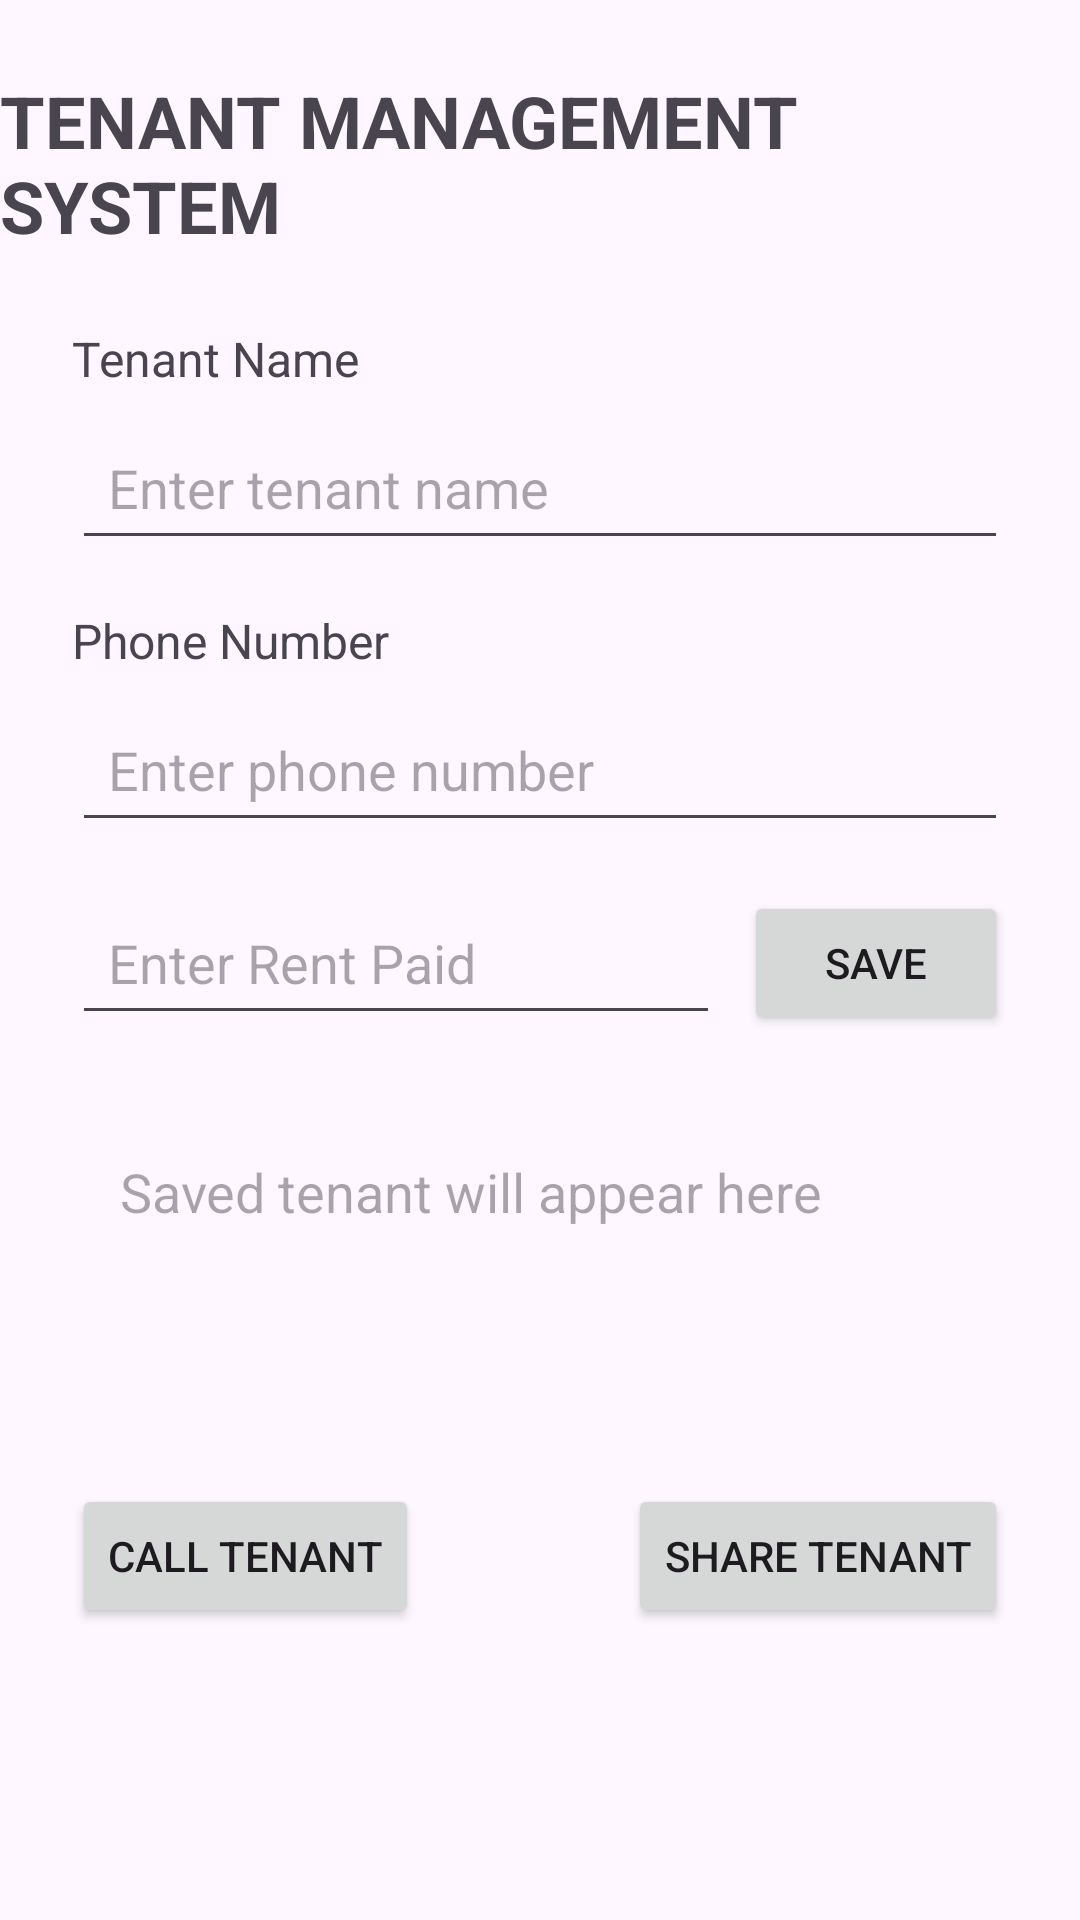

Android layout source for this screen:
<!-- AndroidManifest.xml: application theme Theme.TenantManagementSystem -->
<!-- res/layout/activity_main.xml -->
<?xml version="1.0" encoding="utf-8"?>
<layout xmlns:android="http://schemas.android.com/apk/res/android"
    xmlns:app="http://schemas.android.com/apk/res-auto"
    xmlns:tools="http://schemas.android.com/tools">

    <data>
        <variable
            name="tenant"
            type="com.example.tenantmanagementsystemgroupa.Tenant" />
    </data>

    <androidx.constraintlayout.widget.ConstraintLayout
        android:layout_width="match_parent"
        android:layout_height="match_parent"
        tools:context=".MainActivity">

        <TextView
            android:id="@+id/titleTextView"
            android:layout_width="wrap_content"
            android:layout_height="wrap_content"
            android:text="@string/title_tenant_management"
            android:textSize="24sp"
            android:textStyle="bold"
            android:layout_marginTop="24dp"
            app:layout_constraintTop_toTopOf="parent"
            app:layout_constraintStart_toStartOf="parent"
            app:layout_constraintEnd_toEndOf="parent" />

        <TextView
            android:id="@+id/tenantNameLabel"
            android:layout_width="wrap_content"
            android:layout_height="wrap_content"
            android:text="@string/label_tenant_name"
            android:textSize="16sp"
            android:layout_marginTop="24dp"
            android:layout_marginStart="24dp"
            app:layout_constraintTop_toBottomOf="@id/titleTextView"
            app:layout_constraintStart_toStartOf="parent" />

        <EditText
            android:id="@+id/tenantNameEditText"
            android:layout_width="0dp"
            android:layout_height="wrap_content"
            android:hint="@string/hint_tenant_name"
            android:inputType="textPersonName"
            android:importantForAutofill="no"
            android:minHeight="48dp"
            android:padding="12dp"
            android:layout_marginTop="8dp"
            android:layout_marginStart="24dp"
            android:layout_marginEnd="24dp"
            app:layout_constraintTop_toBottomOf="@id/tenantNameLabel"
            app:layout_constraintStart_toStartOf="parent"
            app:layout_constraintEnd_toEndOf="parent" />

        <TextView
            android:id="@+id/phoneLabel"
            android:layout_width="wrap_content"
            android:layout_height="wrap_content"
            android:text="@string/label_phone_number"
            android:textSize="16sp"
            android:layout_marginTop="16dp"
            android:layout_marginStart="24dp"
            app:layout_constraintTop_toBottomOf="@id/tenantNameEditText"
            app:layout_constraintStart_toStartOf="parent" />

        <EditText
            android:id="@+id/phoneEditText"
            android:layout_width="0dp"
            android:layout_height="wrap_content"
            android:hint="@string/hint_phone_number"
            android:inputType="phone"
            android:importantForAutofill="no"
            android:minHeight="48dp"
            android:padding="12dp"
            android:layout_marginTop="8dp"
            android:layout_marginStart="24dp"
            android:layout_marginEnd="24dp"
            app:layout_constraintTop_toBottomOf="@id/phoneLabel"
            app:layout_constraintStart_toStartOf="parent"
            app:layout_constraintEnd_toEndOf="parent" />

        <EditText
            android:id="@+id/rentEditText"
            android:layout_width="0dp"
            android:layout_height="wrap_content"
            android:hint="@string/hint_rent_paid"
            android:inputType="numberDecimal"
            android:importantForAutofill="no"
            android:minHeight="48dp"
            android:padding="12dp"
            android:layout_marginStart="24dp"
            android:layout_marginTop="16dp"
            android:layout_marginEnd="8dp"
            app:layout_constraintTop_toBottomOf="@id/phoneEditText"
            app:layout_constraintStart_toStartOf="parent"
            app:layout_constraintEnd_toStartOf="@id/saveButton" />

        <Button
            android:id="@+id/saveButton"
            android:layout_width="wrap_content"
            android:layout_height="wrap_content"
            android:text="@string/btn_save"
            android:layout_marginEnd="24dp"
            app:layout_constraintTop_toTopOf="@id/rentEditText"
            app:layout_constraintBottom_toBottomOf="@id/rentEditText"
            app:layout_constraintEnd_toEndOf="parent" />

        <TextView
            android:id="@+id/tenantResultTextView"
            android:layout_width="0dp"
            android:layout_height="wrap_content"
            android:text="@{tenant.summary()}"
            android:hint="@string/hint_saved_tenant"
            android:textSize="18sp"
            android:padding="16dp"
            android:layout_marginTop="24dp"
            android:layout_marginStart="24dp"
            android:layout_marginEnd="24dp"
            app:layout_constraintTop_toBottomOf="@id/rentEditText"
            app:layout_constraintStart_toStartOf="parent"
            app:layout_constraintEnd_toEndOf="parent" />

        <TextView
            android:id="@+id/tenantNameResultTextView"
            android:layout_width="0dp"
            android:layout_height="wrap_content"
            android:text="@{tenant.name}"
            android:textSize="28sp"
            android:textStyle="bold"
            android:layout_marginTop="16dp"
            android:layout_marginStart="24dp"
            android:layout_marginEnd="24dp"
            app:layout_constraintTop_toBottomOf="@id/tenantResultTextView"
            app:layout_constraintStart_toStartOf="parent"
            app:layout_constraintEnd_toEndOf="parent" />

        <Button
            android:id="@+id/callButton"
            android:layout_width="wrap_content"
            android:layout_height="wrap_content"
            android:text="@string/btn_call_tenant"
            android:layout_marginTop="16dp"
            android:layout_marginStart="24dp"
            app:layout_constraintTop_toBottomOf="@id/tenantNameResultTextView"
            app:layout_constraintStart_toStartOf="parent" />

        <Button
            android:id="@+id/shareButton"
            android:layout_width="wrap_content"
            android:layout_height="wrap_content"
            android:text="@string/btn_share_tenant"
            android:layout_marginTop="16dp"
            android:layout_marginEnd="24dp"
            app:layout_constraintTop_toBottomOf="@id/tenantNameResultTextView"
            app:layout_constraintEnd_toEndOf="parent" />

    </androidx.constraintlayout.widget.ConstraintLayout>
</layout>
<!-- resources referenced by this layout -->
<resources>
  <string name="btn_call_tenant">CALL TENANT</string>
  <string name="btn_save">SAVE</string>
  <string name="btn_share_tenant">SHARE TENANT</string>
  <string name="hint_phone_number">Enter phone number</string>
  <string name="hint_rent_paid">Enter Rent Paid</string>
  <string name="hint_saved_tenant">Saved tenant will appear here</string>
  <string name="hint_tenant_name">Enter tenant name</string>
  <string name="label_phone_number">Phone Number</string>
  <string name="label_tenant_name">Tenant Name</string>
  <string name="title_tenant_management">TENANT MANAGEMENT SYSTEM</string>
  <style name="Theme.TenantManagementSystem" parent="Theme.Material3.DayNight.NoActionBar">
      </style>
</resources>
